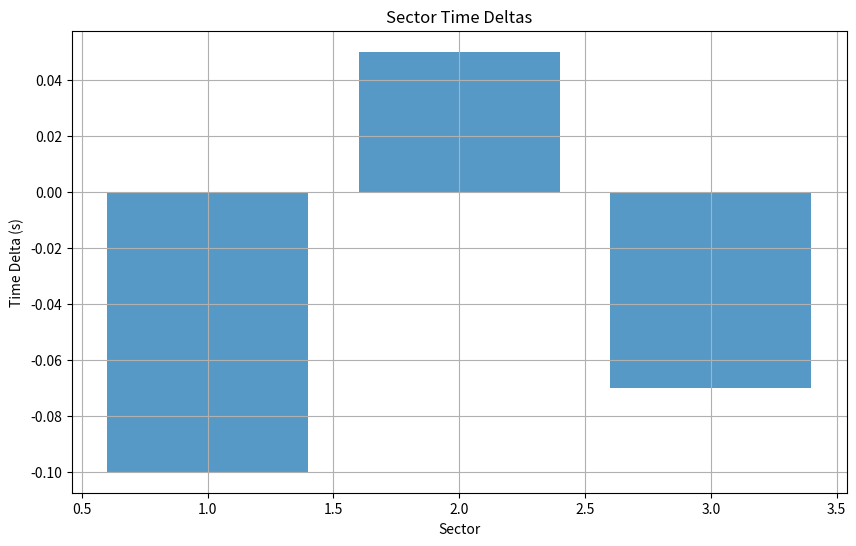

Write the Python code that produced this figure.
import matplotlib.pyplot as plt

class Visualiser:
    def __init__(self, comparison_data):
        self.comparison_data = comparison_data

    def plot_sector_deltas(self):
        plt.figure(figsize=(10, 6))
        plt.bar(self.comparison_data['Sector'], self.comparison_data['SectorDelta'], alpha=0.75)
        plt.title("Sector Time Deltas")
        plt.xlabel("Sector")
        plt.ylabel("Time Delta (s)")
        plt.grid()
        plt.show()

if __name__ == "__main__":
    import pandas as pd
    # Example use
    comparison_data = pd.DataFrame({
        "Sector": [1, 2, 3],
        "SectorDelta": [-0.1, 0.05, -0.07]
    })
    visualiser = Visualiser(comparison_data)
    visualiser.plot_sector_deltas()